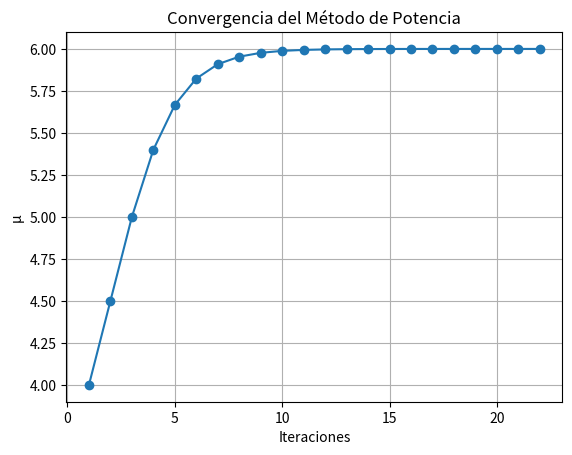

The matplotlib source for this figure:
import numpy as np
import matplotlib.pyplot as plt

def metodo_potencia_con_grafica(A, x, TOL, N):
    n = len(A)
    k = 1
    μ_vals = []
    while k <= N:
        p = np.argmax(np.abs(x))
        x = x / x[p]
        y = np.dot(A, x)
        μ = y[p]
        μ_vals.append(μ)
        p = np.argmax(np.abs(y))
        if y[p] == 0:
            print('A tiene el eigenvalor 0, seleccione un nuevo vector x y reinicie')
            return
        ERR = np.linalg.norm(x - (y / y[p]), np.inf)
        x = y / y[p]
        print(f"Iteración {k}: μ = {μ}, x = {x}, ERR = {ERR}")
        if ERR < TOL:
            plt.plot(range(1, k+1), μ_vals, marker='o')
            plt.xlabel('Iteraciones')
            plt.ylabel('μ')
            plt.title('Convergencia del Método de Potencia')
            plt.grid(True)
            plt.show()
            return μ, x
        k += 1
    
    print('El número máximo de iteraciones excedido')
    plt.plot(range(1, k), μ_vals, marker='o')
    plt.xlabel('Iteraciones')
    plt.ylabel('μ')
    plt.title('Convergencia del Método de Potencia')
    plt.grid(True)
    plt.show()

A = np.array([[4, -1, 1], [-1, 3, -2], [1, -2, 3]])
x = np.array([1, 1, 1])
TOL = 1e-6
N = 1000

resultado = metodo_potencia_con_grafica(A, x, TOL, N)
print("Resultado final:", resultado)
